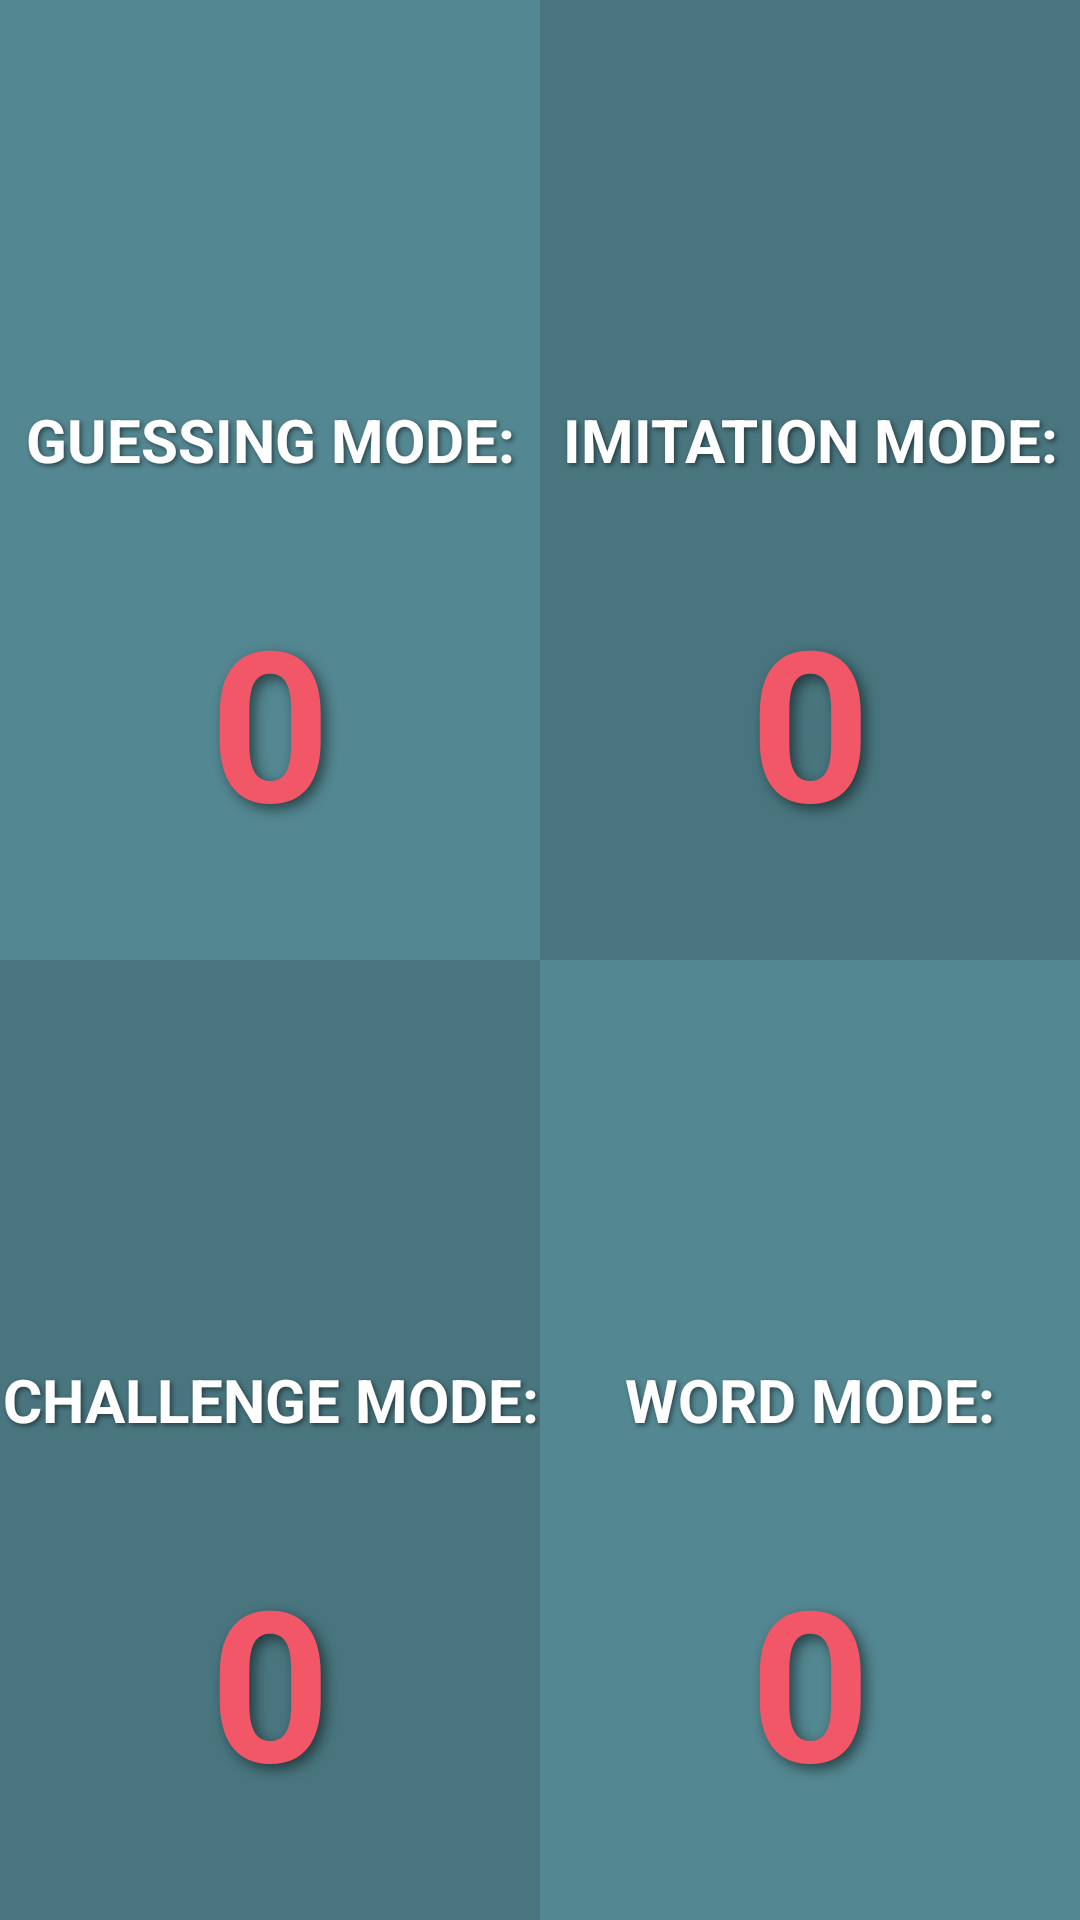

Reconstruct the res/layout file that produces this screen, plus the resources it refers to.
<!-- AndroidManifest.xml: application theme AppTheme -->
<!-- res/layout/activity_high_score.xml -->
<?xml version="1.0" encoding="utf-8"?>
<LinearLayout xmlns:android="http://schemas.android.com/apk/res/android"
    xmlns:tools="http://schemas.android.com/tools"
    android:layout_width="match_parent"
    android:layout_height="match_parent"
    android:orientation="vertical"
    android:background="#000000">

    <GridLayout
        android:layout_width="match_parent"
        android:layout_height="match_parent"
        android:columnCount="2"
        android:background="#00FF00">

        <TextView
            android:id="@+id/guessing_highscore_textview"
            android:layout_width="0dp"
            android:layout_height="0dp"
            android:layout_rowWeight="1"
            android:layout_columnWeight="1"
            android:layout_gravity="fill_horizontal"
            android:background="@color/handsight_aqua_light"
            android:gravity="bottom|center"
            android:shadowColor="@color/text_shadow"
            android:shadowDx="2"
            android:shadowDy="2"
            android:shadowRadius="4"
            android:text="GUESSING MODE:"
            android:textColor="@color/white"
            android:textSize="20dp"
            android:textStyle="bold" />

        <TextView
            android:id="@+id/imitation_highscore_textview"
            android:layout_width="0dp"
            android:layout_height="0dp"
            android:layout_columnWeight="1"
            android:layout_gravity="fill_horizontal"
            android:background="@color/handsight_aqua_dark"
            android:gravity="bottom|center"
            android:shadowColor="@color/text_shadow"
            android:shadowDx="2"
            android:shadowDy="2"
            android:shadowRadius="4"
            android:text="IMITATION MODE:"
            android:textColor="@color/white"
            android:textSize="20dp"
            android:textStyle="bold"
            android:layout_rowWeight="1"/>

        <TextView
            android:id="@+id/guessing_highscore_score_text"
            android:layout_width="0dp"
            android:layout_height="0dp"
            android:layout_columnWeight="1"
            android:layout_gravity="fill_horizontal"
            android:background="@color/handsight_aqua_light"
            android:gravity="center"
            android:shadowColor="@color/text_shadow"
            android:shadowDx="5"
            android:shadowDy="5"
            android:shadowRadius="10"
            android:text="0"
            android:textColor="@color/handsight_red"
            android:textSize="70dp"
            android:textStyle="bold"
            android:layout_rowWeight="1"/>/>

        <TextView
            android:id="@+id/imitation_highscore_score_text"
            android:layout_width="0dp"
            android:layout_height="0dp"
            android:layout_columnWeight="1"
            android:layout_gravity="fill_horizontal"
            android:background="@color/handsight_aqua_dark"
            android:gravity="center"
            android:shadowColor="@color/text_shadow"
            android:shadowDx="5"
            android:shadowDy="5"
            android:shadowRadius="10"
            android:text="0"
            android:textColor="@color/handsight_red"
            android:textSize="70dp"
            android:textStyle="bold"
            android:layout_rowWeight="1"/>

        <TextView
            android:id="@+id/challenge_highscore_textview"
            android:layout_width="0dp"
            android:layout_height="0dp"
            android:layout_columnWeight="1"
            android:layout_gravity="fill_horizontal"
            android:background="@color/handsight_aqua_dark"
            android:gravity="bottom|center"
            android:shadowColor="@color/text_shadow"
            android:shadowDx="2"
            android:shadowDy="2"
            android:shadowRadius="4"
            android:text="CHALLENGE MODE:"
            android:textColor="@color/white"
            android:textSize="20dp"
            android:textStyle="bold"
            android:layout_rowWeight="1"/>

        <TextView
            android:id="@+id/word_highscore_textview"
            android:layout_width="0dp"
            android:layout_height="0dp"
            android:layout_columnWeight="1"
            android:layout_gravity="fill_horizontal"
            android:background="@color/handsight_aqua_light"
            android:gravity="bottom|center"
            android:shadowColor="@color/text_shadow"
            android:shadowDx="2"
            android:shadowDy="2"
            android:shadowRadius="4"
            android:text="WORD MODE:"
            android:textColor="@color/white"
            android:textSize="20dp"
            android:textStyle="bold"
            android:layout_rowWeight="1"/>

        <TextView
            android:id="@+id/challenge_highscore_score_text"
            android:layout_width="0dp"
            android:layout_height="0dp"
            android:layout_columnWeight="1"
            android:layout_gravity="fill_horizontal"
            android:background="@color/handsight_aqua_dark"
            android:gravity="center"
            android:shadowColor="@color/text_shadow"
            android:shadowDx="5"
            android:shadowDy="5"
            android:shadowRadius="10"
            android:text="0"
            android:textColor="@color/handsight_red"
            android:textSize="70dp"
            android:textStyle="bold"
            android:layout_rowWeight="1"/>

        <TextView
            android:id="@+id/word_highscore_score_text"
            android:layout_width="0dp"
            android:layout_height="0dp"
            android:layout_columnWeight="1"
            android:layout_gravity="fill_horizontal"
            android:background="@color/handsight_aqua_light"
            android:gravity="center"
            android:shadowColor="@color/text_shadow"
            android:shadowDx="5"
            android:shadowDy="5"
            android:shadowRadius="10"
            android:text="0"
            android:textColor="@color/handsight_red"
            android:textSize="70dp"
            android:textStyle="bold"
            android:layout_rowWeight="1"/>

    </GridLayout>
</LinearLayout>
<!-- resources referenced by this layout -->
<resources>
  <color name="handsight_aqua_dark">#48757e</color>
  <color name="handsight_aqua_light">#538791</color>
  <color name="handsight_red">#f25767</color>
  <color name="text_shadow">#7F000000</color>
  <color name="white">#ffffff</color>
  <style name="AppTheme" parent="Theme.AppCompat.Light.NoActionBar">
          
          <item name="colorPrimary">@color/colorPrimary</item>
          <item name="colorPrimaryDark">@color/colorPrimaryDark</item>
          <item name="colorAccent">@color/colorAccent</item>
  
      </style>
  <color name="colorPrimary">#008577</color>
  <color name="colorPrimaryDark">#00574B</color>
  <color name="colorAccent">#D81B60</color>
</resources>
